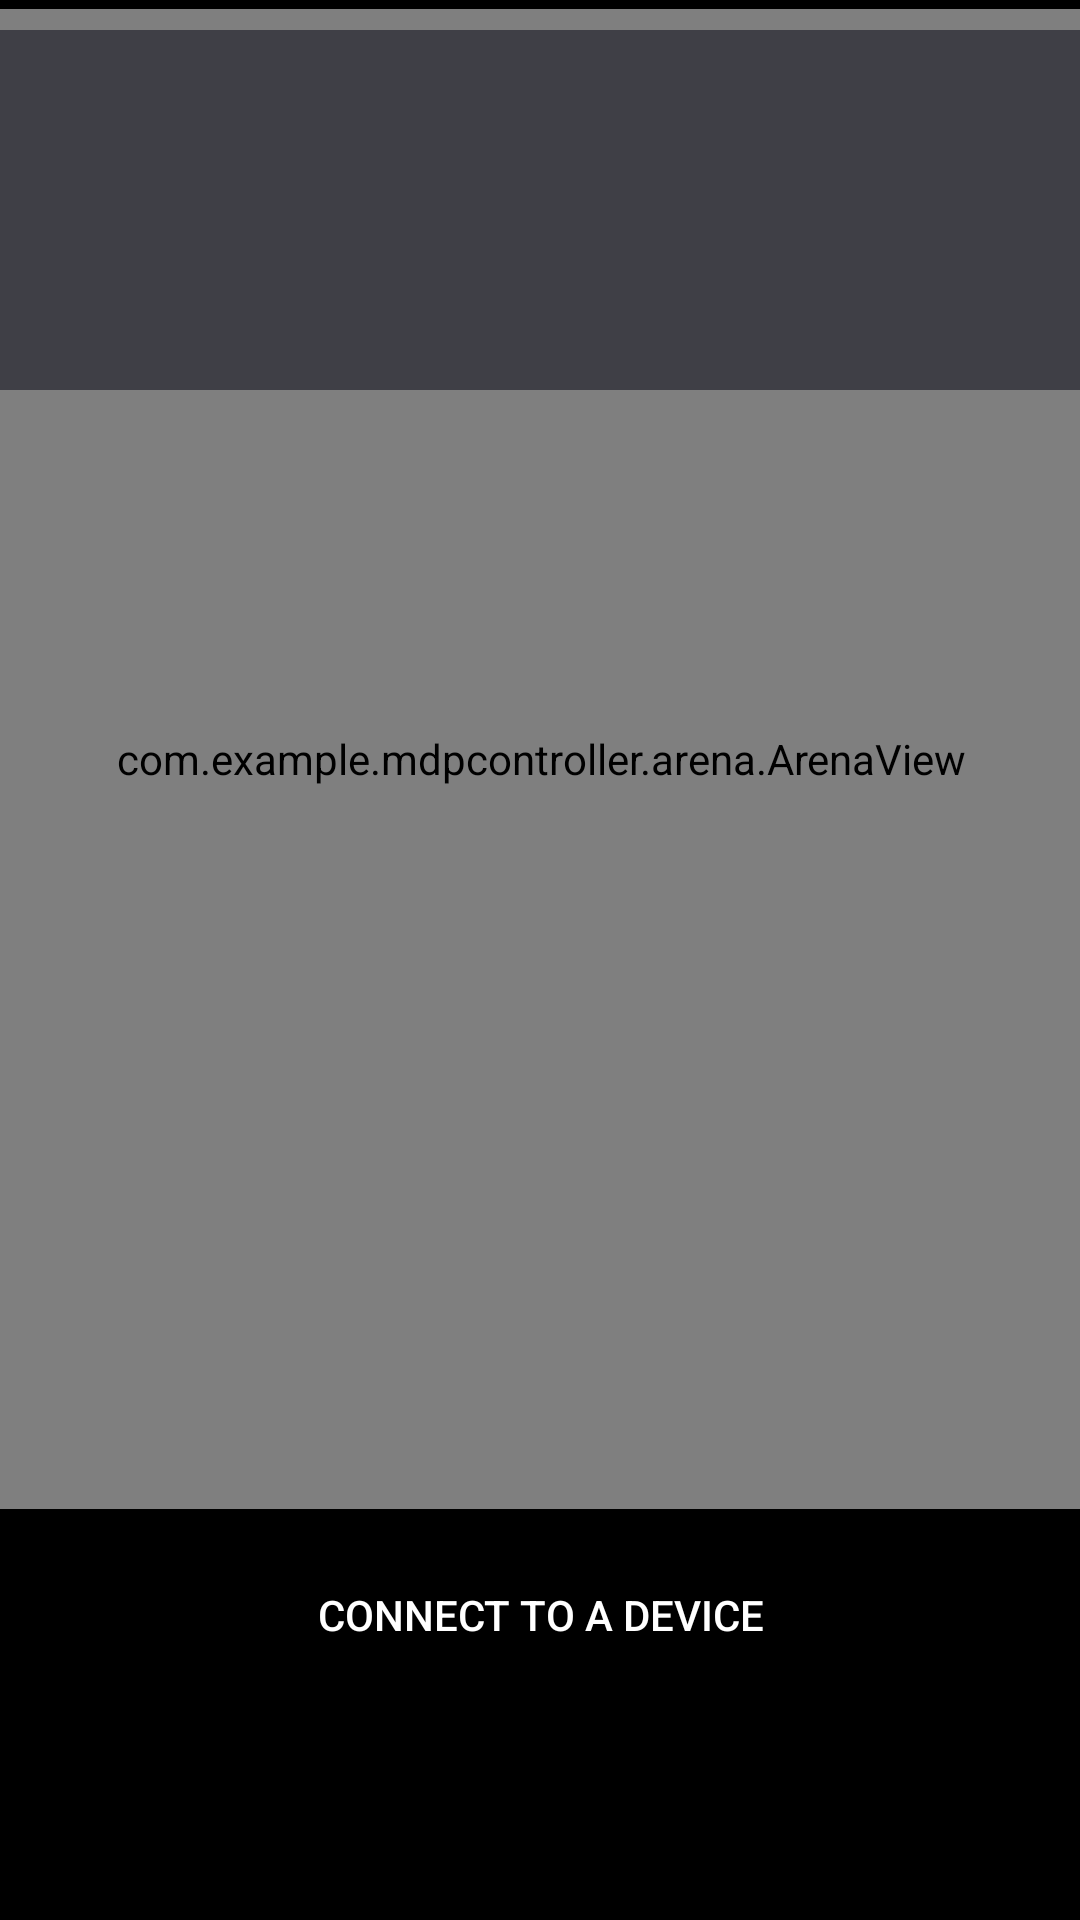

This screen was rendered from an Android layout file. Write that file and the resources it references.
<!-- AndroidManifest.xml: application theme Theme.MDPController -->
<!-- res/layout/activity_main.xml -->
<?xml version="1.0" encoding="utf-8"?>
<androidx.constraintlayout.widget.ConstraintLayout xmlns:android="http://schemas.android.com/apk/res/android"
    xmlns:app="http://schemas.android.com/apk/res-auto"
    xmlns:tools="http://schemas.android.com/tools"
    android:layout_width="match_parent"
    android:layout_height="match_parent"
    android:background="@color/black"
    tools:context=".MainActivity">

    <Button
        android:id="@+id/button_connect"
        android:layout_width="274dp"
        android:layout_height="53dp"
        android:onClick="btConnect_onPress"
        android:paddingLeft="20dp"
        android:paddingTop="6dp"
        android:paddingRight="20dp"
        android:paddingBottom="6dp"
        android:text="@string/button_bluetooth_unconnected"
        android:textColor="@color/white"
        app:backgroundTint="@color/transparent"
        app:cornerRadius="30dp"
        app:layout_constraintBottom_toTopOf="@+id/btm_guideline_4"
        app:layout_constraintEnd_toEndOf="parent"
        app:layout_constraintHorizontal_bias="0.5"
        app:layout_constraintStart_toStartOf="parent"
        app:layout_constraintTop_toTopOf="@+id/btm_guideline_3"
        app:strokeColor="@color/primary_400"
        app:strokeWidth="2dp" />

    <view
        android:id="@+id/arena"
        class="com.example.mdpcontroller.arena.ArenaView"
        android:layout_width="500dp"
        android:layout_height="500dp"
        android:layout_gravity="center"
        app:layout_constraintBottom_toTopOf="@+id/btm_guideline_3"
        app:layout_constraintEnd_toEndOf="parent"
        app:layout_constraintHorizontal_bias="0.5"
        app:layout_constraintStart_toStartOf="parent"
        app:layout_constraintTop_toTopOf="@+id/btm_guideline_2" />

    <ScrollView
        android:id="@+id/SCROLLER_ID"
        android:layout_width="500dp"
        android:layout_height="120dp"
        android:background="@drawable/rounded_corner_gray_700"
        android:fillViewport="true"
        android:padding="10dp"
        android:scrollbarSize="6dp"
        android:scrollbars="vertical"
        app:layout_constraintBottom_toTopOf="@+id/btm_guideline_2"
        app:layout_constraintEnd_toEndOf="parent"
        app:layout_constraintHorizontal_bias="0.5"
        app:layout_constraintStart_toStartOf="parent"
        app:layout_constraintTop_toTopOf="@+id/btm_guideline_1"
        tools:ignore="SpeakableTextPresentCheck">

        <EditText
            android:id="@+id/btMessageTextView"
            android:layout_width="fill_parent"
            android:layout_height="fill_parent"
            android:background="@android:color/transparent"
            android:focusable="false"
            android:gravity="bottom"
            android:textColor="@color/white"
            android:textSize="16sp" />

    </ScrollView>

    <com.google.android.material.tabs.TabLayout
        android:id="@+id/tabLayout"
        android:layout_width="match_parent"
        android:layout_height="39dp"
        android:background="@android:color/transparent"
        app:layout_constraintBottom_toTopOf="@+id/tabViewPager"
        app:layout_constraintEnd_toEndOf="parent"
        app:layout_constraintStart_toStartOf="parent"
        app:layout_constraintTop_toBottomOf="@+id/button_connect"
        app:layout_constraintVertical_bias="1.0"
        app:tabBackground="@drawable/tab_selector"
        app:tabIndicatorColor="@color/transparent"
        app:tabIndicatorGravity="stretch"
        app:tabMode="fixed"
        app:tabGravity="fill"
        app:tabSelectedTextColor="@color/white_800"
        app:tabTextAppearance="@style/TabTextAppearance"
        app:tabTextColor="@color/white">

    </com.google.android.material.tabs.TabLayout>

    <androidx.viewpager.widget.ViewPager
        android:id="@+id/tabViewPager"
        android:layout_width="match_parent"
        android:layout_height="171dp"
        android:background="#3C4148"
        app:layout_constraintBottom_toBottomOf="parent"
        app:layout_constraintEnd_toEndOf="parent"
        app:layout_constraintStart_toStartOf="parent"
        app:layout_constraintTop_toTopOf="@+id/btm_guideline_4"
        app:layout_constraintVertical_bias="1.0"
        tools:ignore="SpeakableTextPresentCheck">

    </androidx.viewpager.widget.ViewPager>

    <androidx.constraintlayout.widget.Guideline
        android:id="@+id/left_guideline"
        android:layout_width="wrap_content"
        android:layout_height="wrap_content"
        android:orientation="vertical"
        app:layout_constraintGuide_percent="0.03" />

    <androidx.constraintlayout.widget.Guideline
        android:id="@+id/right_guideline"
        android:layout_width="wrap_content"
        android:layout_height="wrap_content"
        android:orientation="vertical"
        app:layout_constraintGuide_percent="0.96" />

    <androidx.constraintlayout.widget.Guideline
        android:id="@+id/btm_guideline_1"
        android:layout_width="wrap_content"
        android:layout_height="wrap_content"
        android:orientation="horizontal"
        app:layout_constraintGuide_begin="30dp" />

    <androidx.constraintlayout.widget.Guideline
        android:id="@+id/btm_guideline_2"
        android:layout_width="wrap_content"
        android:layout_height="wrap_content"
        android:orientation="horizontal"
        app:layout_constraintGuide_begin="110dp" />

    <androidx.constraintlayout.widget.Guideline
        android:id="@+id/btm_guideline_3"
        android:layout_width="wrap_content"
        android:layout_height="wrap_content"
        android:orientation="horizontal"
        app:layout_constraintGuide_end="244dp" />

    <androidx.constraintlayout.widget.Guideline
        android:id="@+id/btm_guideline_4"
        android:layout_width="wrap_content"
        android:layout_height="wrap_content"
        android:orientation="horizontal"
        app:layout_constraintGuide_begin="680dp" />

    <androidx.constraintlayout.widget.Guideline
        android:id="@+id/btm_guideline_5"
        android:layout_width="wrap_content"
        android:layout_height="wrap_content"
        android:orientation="horizontal"
        app:layout_constraintGuide_percent="0.75" />

    <androidx.constraintlayout.widget.Guideline
        android:id="@+id/btm_guideline_6"
        android:layout_width="wrap_content"
        android:layout_height="wrap_content"
        android:orientation="horizontal"
        app:layout_constraintGuide_percent="0.8002736" />

</androidx.constraintlayout.widget.ConstraintLayout>
<!-- resources referenced by this layout -->
<resources>
  <color name="black">#FF000000</color>
  <color name="primary_400">#FFAE00</color>
  <color name="transparent">#0000ffff</color>
  <color name="white">#FFFFFFFF</color>
  <color name="white_800">#E6E6EB</color>
  <!-- drawable rounded_corner_gray_700 (drawable) -->
  <?xml version="1.0" encoding="utf-8"?>
  <shape xmlns:android="http://schemas.android.com/apk/res/android">
      <solid android:color="@color/gray_700" />
      <corners android:radius="4dp" />
  </shape>
  <string name="button_bluetooth_unconnected">Connect to a device</string>
  <style name="TabTextAppearance" parent="TextAppearance.Design.Tab">
          <item name="android:fontFamily">sans-serif</item>
          <item name="android:textSize">14sp</item>
          <item name="textAllCaps">false</item>
          <item name="android:textStyle">bold</item>
      </style>
  <style name="Theme.MDPController" parent="Theme.MaterialComponents.DayNight.NoActionBar">
          
          <item name="colorPrimary">@color/primary_400</item>
          <item name="colorPrimaryVariant">@color/primary_400</item>
          <item name="colorOnPrimary">@color/white</item>
          
          <item name="colorSecondary">@color/teal_200</item>
          <item name="colorSecondaryVariant">@color/teal_700</item>
          <item name="colorOnSecondary">@color/black</item>
          
          <item name="android:statusBarColor" tools:targetApi="l">?attr/colorPrimaryVariant</item>
          
      </style>
  <color name="gray_700">#3F3F46</color>
  <color name="teal_200">#FF03DAC5</color>
  <color name="teal_700">#FF018786</color>
</resources>
